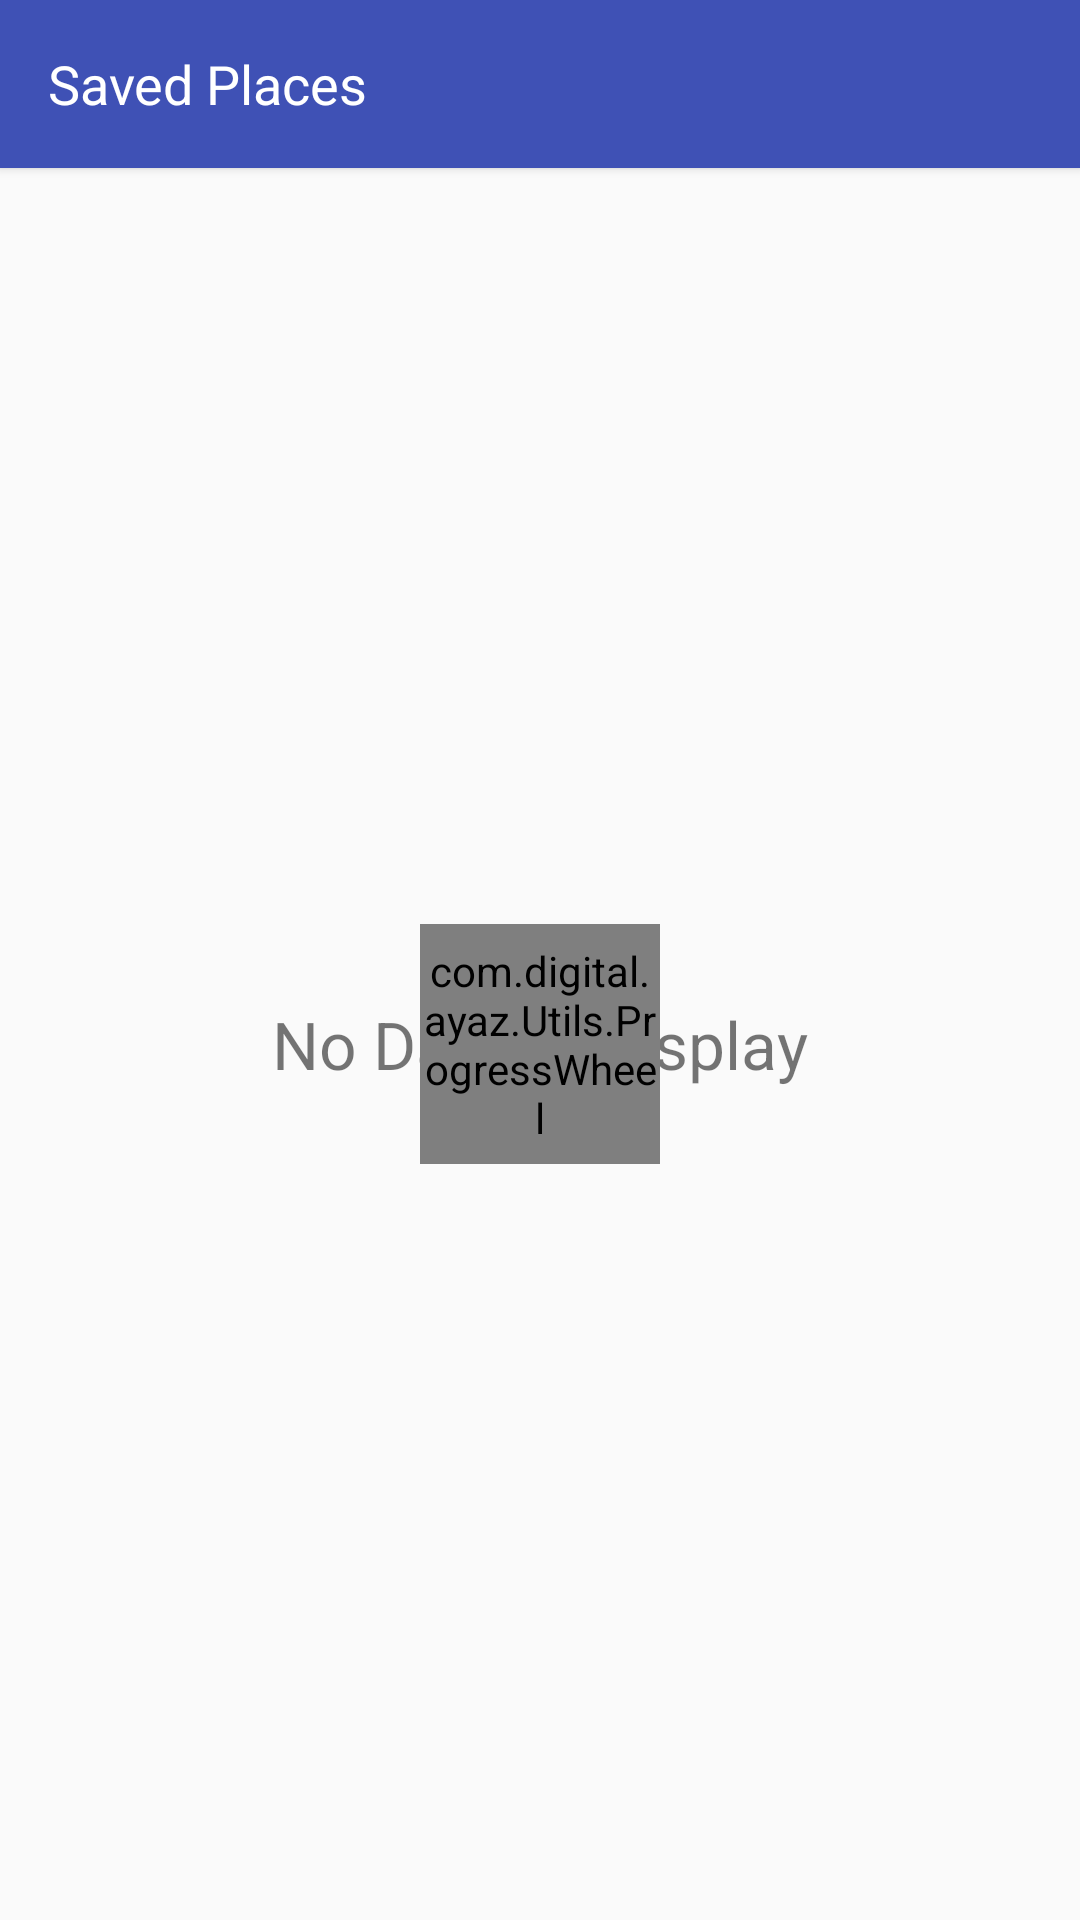

Layout XML and referenced resources for this Android screen:
<!-- AndroidManifest.xml: application theme AppTheme -->
<!-- res/layout/saved_list_layout.xml -->
<?xml version="1.0" encoding="utf-8"?>
<layout xmlns:android="http://schemas.android.com/apk/res/android"
    xmlns:app="http://schemas.android.com/apk/res-auto">

    <LinearLayout
        android:layout_width="match_parent"
        android:layout_height="match_parent"
        android:orientation="vertical">

        <android.support.v7.widget.Toolbar
            android:id="@+id/tool_bar"
            android:layout_width="fill_parent"
            android:layout_height="?attr/actionBarSize"
            android:background="@color/colorPrimary"
            android:elevation="@dimen/fab_elevation"
            android:minHeight="?attr/actionBarSize"
            android:theme="@style/Base.ThemeOverlay.AppCompat.Dark">

            <TextView
                android:id="@+id/name"
                android:layout_width="wrap_content"
                android:layout_height="wrap_content"
                android:text="@string/saved_places"
                android:textColor="#fff"
                android:textSize="18sp" />

        </android.support.v7.widget.Toolbar>

        <FrameLayout
            android:layout_width="fill_parent"
            android:layout_height="fill_parent">

            <android.support.v7.widget.RecyclerView
                android:id="@+id/recycler_view"
                android:layout_width="match_parent"
                android:layout_height="match_parent"
                android:clipToPadding="false"
                android:paddingBottom="20dp"
                android:paddingLeft="3dp"
                android:paddingRight="3dp"
                android:paddingTop="3dp"
                android:scrollbarStyle="outsideOverlay" />

            <TextView
                android:id="@+id/nodata"
                android:layout_width="wrap_content"
                android:layout_height="wrap_content"
                android:layout_gravity="center"
                android:text="@string/no_data"
                android:textSize="22sp" />

            <com.digital.ayaz.Utils.ProgressWheel
                android:id="@+id/progress_wheel"
                android:layout_width="80dp"
                android:layout_height="80dp"
                android:layout_gravity="center"
                app:matProg_barColor="@color/colorPrimary"
                app:matProg_progressIndeterminate="true" />

        </FrameLayout>

    </LinearLayout>
</layout>
<!-- resources referenced by this layout -->
<resources>
  <color name="colorPrimary">#3f51b5</color>
  <dimen name="fab_elevation">2dp</dimen>
  <string name="no_data">No Data to display</string>
  <string name="saved_places">Saved Places</string>
  <style name="AppTheme" parent="Theme.AppCompat.Light.NoActionBar">
          <item name="colorPrimary">@color/colorPrimary</item>
          <item name="colorPrimaryDark">@color/colorPrimaryDark</item>
          <item name="colorAccent">@color/colorAccent</item>
      </style>
  <color name="colorPrimaryDark">#303f9f</color>
  <color name="colorAccent">#f37338</color>
</resources>
